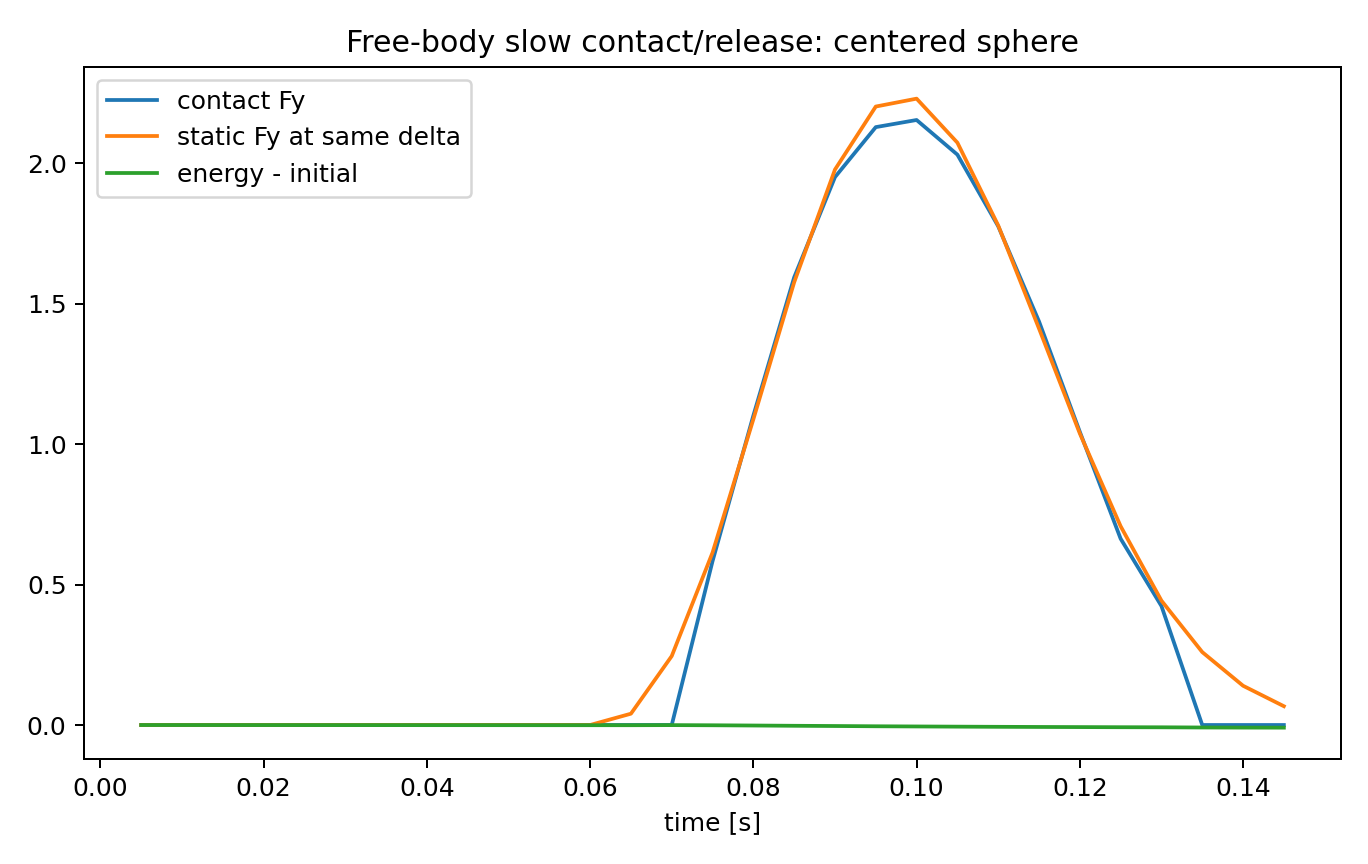

Data behind this chart, as committed beside it:
time, x, y, vx, vy, omega_x, omega_y, omega_z, delta, contact_active, Fy, F_lateral_norm, body_moment_norm, ground_Mz, static_Fy_at_delta, static_ground_Mz_at_delta, total_energy, energy_minus_initial, x_ref, num_pair_patch_points, num_pair_sheet_points, num_pair_tractions
0.005, 0.0, 0.1398, 0.0, -0.04905, 0.0, 0.0, 0.0, 0.0, 0, 0.0, 0.0, 0.0, 0.0, 0.0, 0.0, 0.06861, -6.014756250000142e-05, 0.0, 0, 0, 0
0.01, 0.0, 0.1393, 0.0, -0.0981, 0.0, 0.0, 0.0, 0.0, 0, 0.0, 0.0, 0.0, 0.0, 0.0, 0.0, 0.06855, -0.0001203, 0.0, 0, 0, 0
0.015, 0.0, 0.1385, 0.0, -0.1471, 0.0, 0.0, 0.0, 0.0, 0, 0.0, 0.0, 0.0, 0.0, 0.0, 0.0, 0.06849, -0.0001804, 0.0, 0, 0, 0
0.02, 0.0, 0.1375, 0.0, -0.1962, 0.0, 0.0, 0.0, 0.0, 0, 0.0, 0.0, 0.0, 0.0, 0.0, 0.0, 0.06843, -0.0002406, 0.0, 0, 0, 0
0.025, 0.0, 0.1363, 0.0, -0.2453, 0.0, 0.0, 0.0, 0.0, 0, 0.0, 0.0, 0.0, 0.0, 0.0, 0.0, 0.06837, -0.0003007, 0.0, 0, 0, 0
0.03, 0.0, 0.1348, 0.0, -0.2943, 0.0, 0.0, 0.0, 0.0, 0, 0.0, 0.0, 0.0, 0.0, 0.0, 0.0, 0.06831, -0.0003609, 0.0, 0, 0, 0
0.035, 0.0, 0.1331, 0.0, -0.3434, 0.0, 0.0, 0.0, 0.0, 0, 0.0, 0.0, 0.0, 0.0, 0.0, 0.0, 0.06825, -0.000421, 0.0, 0, 0, 0
0.04, 0.0, 0.1312, 0.0, -0.3924, 0.0, 0.0, 0.0, 0.0, 0, 0.0, 0.0, 0.0, 0.0, 0.0, 0.0, 0.06819, -0.0004812, 0.0, 0, 0, 0
0.045, 0.0, 0.129, 0.0, -0.4415, 0.0, 0.0, 0.0, 0.0, 0, 0.0, 0.0, 0.0, 0.0, 0.0, 0.0, 0.06813, -0.0005413, 0.0, 0, 0, 0
0.05, 0.0, 0.1265, 0.0, -0.4905, 0.0, 0.0, 0.0, 0.0, 0, 0.0, 0.0, 0.0, 0.0, 0.0, 0.0, 0.06807, -0.0006015, 0.0, 0, 0, 0
0.055, 0.0, 0.1238, 0.0, -0.5396, 0.0, 0.0, 0.0, 0.0, 0, 0.0, 0.0, 0.0, 0.0, 0.0, 0.0, 0.06801, -0.0006616, 0.0, 0, 0, 0
0.06, 0.0, 0.1209, 0.0, -0.5886, 0.0, 0.0, 0.0, 0.0, 0, 0.0, 0.0, 0.0, 0.0, 0.0, 0.0, 0.06795, -0.0007218, 0.0, 0, 0, 0
0.065, 0.0, 0.1177, 0.0, -0.6377, 0.0, 0.0, 0.0, 0.002318, 0, 0.0, 0.0, 0.0, 0.0, 0.04024, 0.0, 0.06792, -0.0007508, 0.0, 0, 0, 0
0.07, 0.0, 0.1142, 0.0, -0.6867, 0.0, 0.0, 0.0, 0.005751, 0, 0.0, 0.0, 0.0, 0.0, 0.2454, 0.0, 0.0683, -0.0003697, 0.0, 0, 0, 0
0.075, -3.732168397923063e-21, 0.1109, -7.464336795846126e-19, -0.6774, 3.7645908766857245e-18, -1.745586864100799e-18, 1.6137277497639333e-17, 0.009138, 1, 0.5831, 7.464336796831418e-18, 1.1345314324889433e-18, -1.8548592779560895e-18, 0.6137, 0.0, 0.06773, -0.0009378, 0.0, 18, 6, 6
0.08, -3.305940204895872e-19, 0.1078, -6.537237041833282e-17, -0.6168, -1.2500524587240398e-15, -6.868576308394562e-17, -4.0979194609445365e-15, 0.01222, 1, 1.101, 2.5033568429418485e-17, 2.338743712160432e-18, -3.144186300207963e-18, 1.088, 0.0, 0.06685, -0.001824, 0.0, 18, 14, 14
0.085, -2.1353734537460441e-19, 0.1052, 2.3411335022996554e-17, -0.5078, 3.6741038343241974e-15, -6.821518922435989e-17, -4.410727609221972e-15, 0.01476, 1, 1.593, 3.801578323111275e-17, 4.238540680518576e-18, -6.288372600415926e-18, 1.575, 0.0, 0.0659, -0.00277, 0.0, 18, 14, 14
0.09, 2.1522140873538825e-19, 0.1034, 8.575175082199853e-17, -0.3634, 7.550241359735067e-15, -2.733108699907908e-16, 1.1344097938954964e-15, 0.01658, 1, 1.95, 3.679904200040098e-17, 5.317083206161558e-18, -8.239936510889834e-18, 1.977, 0.0, 0.06508, -0.003586, 0.0, 18, 14, 14
0.095, -3.712756170835984e-18, 0.1025, -7.855955159142744e-16, -0.1878, -3.000512906432627e-14, 2.076723224670506e-15, 5.761051988330157e-14, 0.01752, 1, 2.128, 1.8440363494407353e-17, 5.735009323096834e-18, 3.0357660829594124e-18, 2.201, 0.0, 0.06417, -0.004504, 0.0, 18, 14, 14
0.1, -9.240777063018069e-18, 0.1024, -1.1056041784364168e-15, -0.02287, -3.310206006960423e-14, 1.9196179198806633e-15, 5.0780707471834265e-14, 0.01763, 1, 2.153, 2.3273757686693185e-17, 6.626284987765731e-18, 1.496198998029996e-17, 2.229, 0.0, 0.06349, -0.005176, 0.0, 18, 14, 14
0.105, -1.3316972679424829e-17, 0.103, -8.152391232813519e-16, 0.1294, -3.133868403779937e-14, 2.3538738937972678e-15, 5.0854116993929636e-14, 0.01698, 1, 2.03, 2.367436813247751e-17, 4.539429035673396e-18, 2.0816681711721685e-17, 2.072, 0.0, 0.06283, -0.005844, 0.0, 18, 14, 14
0.11, -1.8025474685060132e-17, 0.1043, -9.417004011270606e-16, 0.2566, -2.2020641911402604e-14, 2.5972032332641012e-15, 4.4306812373585556e-14, 0.0157, 1, 1.775, 4.8230304383812554e-17, 4.775722892068742e-18, 2.3744027577432547e-17, 1.778, 0.0, 0.06221, -0.006455, 0.0, 18, 14, 14
0.115, -2.2388598900288302e-17, 0.106, -8.726248430456342e-16, 0.3499, -1.9696326197046255e-14, 2.692951715689916e-15, 4.218741827707886e-14, 0.01395, 1, 1.436, 3.4716146790954134e-17, 3.624078547511253e-18, 2.5695591487906455e-17, 1.411, 0.0, 0.0617, -0.006966, 0.0, 18, 14, 14
0.12, -2.691613826022965e-17, 0.1081, -9.05507871988269e-16, 0.4045, -1.962551661401321e-14, 2.6641349582075878e-15, 4.044382503849195e-14, 0.01193, 1, 1.043, 1.9608179218554533e-17, 1.21217487951527e-18, 2.45029690981724e-17, 1.037, 0.0, 0.06126, -0.007409, 0.0, 18, 14, 14
0.125, -3.1447460391489727e-17, 0.1102, -9.062644262520156e-16, 0.4218, -1.966466217530559e-14, 2.6641349582075878e-15, 4.046016667481765e-14, 0.009821, 1, 0.663, 1.2200589538474163e-17, 9.412782522801706e-19, 1.8085568921181052e-17, 0.7073, 0.0, 0.06082, -0.007848, 0.0, 18, 6, 6
0.13, -3.598241281328516e-17, 0.1123, -9.06990484359087e-16, 0.4151, -1.965901528899056e-14, 2.6629236139375783e-15, 4.046083091783701e-14, 0.007745, 1, 0.4234, 8.046931069736777e-18, 2.20189990879089e-19, 1.4052375374055543e-17, 0.4426, 0.0, 0.06052, -0.008153, 0.0, 18, 6, 6
0.135, -4.0517365235080596e-17, 0.1141, -9.06990484359087e-16, 0.366, -1.965901528899056e-14, 2.6629236139375783e-15, 4.046083091783701e-14, 0.005915, 0, 0.0, 0.0, 0.0, 0.0, 0.2595, 0.0, 0.05982, -0.008848, 0.0, 0, 0, 0
0.14, -4.505231765687603e-17, 0.1157, -9.06990484359087e-16, 0.317, -1.965901528899056e-14, 2.6629236139375783e-15, 4.046083091783701e-14, 0.00433, 0, 0.0, 0.0, 0.0, 0.0, 0.1397, 0.0, 0.05945, -0.00922, 0.0, 0, 0, 0
0.145, -4.9587270078671465e-17, 0.117, -9.06990484359087e-16, 0.2679, -1.965901528899056e-14, 2.6629236139375783e-15, 4.046083091783701e-14, 0.002991, 0, 0.0, 0.0, 0.0, 0.0, 0.06687, 0.0, 0.05925, -0.009416, 0.0, 0, 0, 0
